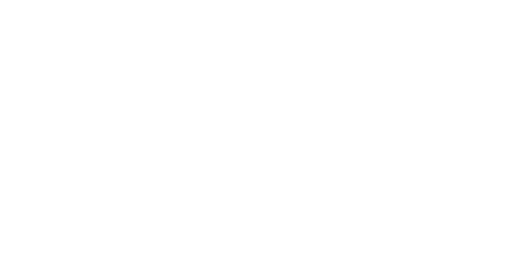
t = 0.00 s
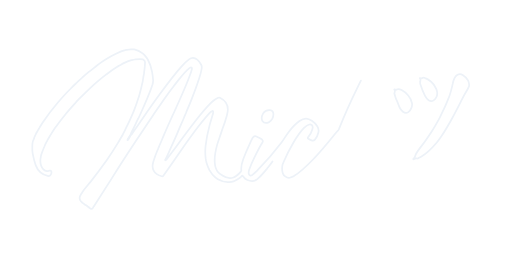
t = 7.00 s
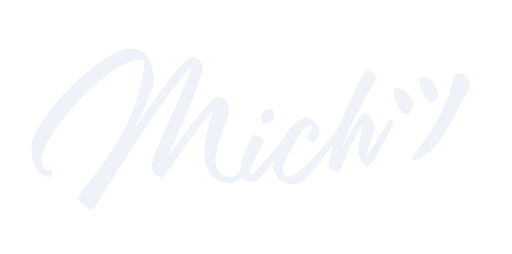
t = 10.00 s

The animated SVG that drew these frames (rendered in a browser with its animation timeline set to each time). Animation: 2 CSS @keyframes rules; frames cover the first 10.00 s.

<?xml version="1.0" encoding="utf-8"?>
<!-- Generator: Adobe Illustrator 23.0.2, SVG Export Plug-In . SVG Version: 6.00 Build 0)  -->
<svg version="1.1" id="Mich" xmlns="http://www.w3.org/2000/svg" xmlns:xlink="http://www.w3.org/1999/xlink" x="0px" y="0px"
	 viewBox="0 0 595.3 295.4" style="enable-background:new 0 0 595.3 295.4;" xml:space="preserve">
<style type="text/css">
	.st0{fill:transparent;
			-webkit-animation: texto 5s forwards 7s;
			-moz-animation: texto 5s forwards 7s;
			-o-animation: texto 5s forwards 7s;
			animation: texto 5s forwards 7s;
	}
	.st1{fill:none;
	stroke:#edf2f8;
	stroke-width:2;stroke-linecap:round;
	stroke-linejoin:round;
	stroke-dasharray: 3000;
	stroke-dashoffset: 0;
	stroke-miterlimit:10;
	   -webkit-animation: animacion 15s forwards;
		-moz-animation: animacion 15s forwards;
		-o-animation: animacion 15s forwards;
		animation: animacion 15s forwards;
	}
	@-webkit-keyframes animacion {
			0% {
				stroke-dashoffset: 3000;
			}
			90% {
				stroke: #edf2f8;
			}

			100% {
				stroke-dashoffset: 0;
				stroke: transparent;
			}
		}

		@-keyframes animacion {
			0% {
				stroke-dashoffset: 3000;
			}
			90% {
				stroke: #000000;
			}

			100% {
				stroke-dashoffset: 0;
				stroke: transparent;
			}
		}
		@-webkit-keyframes texto {
			from {
				fill: transparent;
			}

			to {
				fill: #edf2f8;
			}
		}

		@-keyframes texto {
			from {
				fill: transparent;
			}

			to {
				fill: #edf2f8;
			}
		}
</style>
<path id="relleno" class="st0" d="M316.8,187.8c-1.9,3.1-4.3,5.8-6.5,8.6c-2.9,3.5-5.8,7-9.1,10.1c-1.1,0.8-2,1.8-3.1,2.5
	c-3.4,2.5-6.9,1.9-10.5,0.4c-1.8-0.8-3.3-1.9-4.3-3.5c-1.4-2-1.4-2-3.2-0.3c-0.9,0.8-1.7,1.8-2.9,2.3c-1.9,1-3.5,2.4-5.6,3
	c-1.7,0.5-3.4,0.8-5.2,0.9c-4.5,0.4-8.5-0.8-12.4-3c-1.1-0.6-2.1-1.4-3.2-2c-3.2-2.3-5.4-5.5-7.3-8.9c-1.4-2.8-2.5-5.7-3.4-8.7
	c-0.1-0.2-0.1-0.4-0.2-0.6c0-0.5,0-1-0.3-1.5c-0.2-0.9-0.3-1.9-0.5-2.9c-0.6-4.9-0.6-9.7-0.1-14.6c0.9-7.8,2.5-15.6,4.5-23.2
	c1.2-4.7,2.8-9.3,4.1-14c0.2-0.7,0.3-1.4,0.3-2.1c0-1.2-0.5-1.5-1.6-1c-0.6,0.3-1,0.8-1.6,1.2c-5.1,5.2-9.6,11-14.1,16.7
	c-8.2,10.6-15.8,21.5-23.4,32.4c-5.7,8.3-11.5,16.6-17.3,24.8c-0.5,0.7-1,0.8-1.9,0.6c-2.1-0.5-4-1.3-5.7-2.5
	c-3.8-2.7-5.4-6.4-4.8-11c0.4-3,1.4-5.7,2.4-8.5c1.2-3.6,2.7-7,4.1-10.5c0.5-1.4,1.2-2.7,1.7-4.1l0,0c1.7-3.7,3.2-7.5,4.8-11.2
	c2.2-5.1,4.4-10.2,6.7-15.3c1.2-2.7,2.4-5.4,3.6-8.1c1.5-2.7,2.6-5.6,3.9-8.4c1.5-3.4,3.1-6.8,4.6-10.3c2.3-5.2,4.6-10.4,6.8-15.7
	c1.7-4.1,3.4-8.3,4.9-12.5c0.8-2.1,1.6-4.2,2-6.3c0.1-0.7,0.5-1.5-0.3-2c-0.7-0.5-1.3-0.1-1.9,0.3c-0.3,0.2-0.7,0.3-0.9,0.6
	c-4.6,3.7-8.2,8.3-11.8,12.8c-2.4,3-4.8,6.1-7.1,9.2c-3.2,4-6.1,8.1-9,12.3c-4.8,6.9-9.7,13.7-14.4,20.7c-6.5,9.6-12.9,19.3-19.3,29
	c-9.6,14.5-19,29-28.2,43.7c-6.9,10.9-13.9,21.8-20.9,32.7c0,0.1-0.1,0.1-0.2,0.2c-0.5,0.5-0.8,1.2-1.1,1.7
	c-0.9,1.4-1.5,1.4-2.9,0.6c-1.9-1.2-3.7-2.7-5.5-3.9c-0.5-0.3-0.9-0.6-1.4-0.9l0,0c-1-0.9-2.2-1.5-3.1-2.5c-0.3-0.3-0.7-0.7-1-1
	c-2.1-2.5-1.9-5-0.2-7.6c0.6-1,1.3-1.9,1.8-2.9c2.9-4.3,6.4-8.1,9.6-12.1c6.6-8.2,12.9-16.7,19-25.3c4.6-6.6,8.9-13.4,13.1-20.3
	c1.3-2.1,2.4-4.2,3.6-6.3c0.7-1,1.3-2.1,1.9-3.2c0.5-1,1-2,1.5-3c1.2-2.5,2.5-5,3.7-7.5c2.4-4.8,4.4-9.7,6.6-14.6
	c1.1-2.2,1.8-4.5,2.7-6.8c1.1-2.9,2-5.8,3-8.8c0.6-1.7,1.2-3.5,1.7-5.3c1.3-4.6,2.5-9.3,3.5-14c0.3-1.3,0.6-2.5,0.7-3.8
	c0.4-2,0.5-4,1-5.9c0.4-0.8,0.2-1.7,0.3-2.5c0.4-2.2,0.6-4.5,0.8-6.7c0.1-1.5,0.2-3,0.3-4.4c0.2-1.9-0.6-3.2-2.3-4
	c-3.2-0.8-6.4-0.3-9.6,0.1c-1.9,0.2-3.8,0.9-5.7,1.3c-1.7,0.6-3.5,1.3-5.1,2c-1.8,0.8-3.6,1.7-5.4,2.7c-1.5,0.7-2.8,1.8-4.2,2.5
	c-4.2,2.6-8.1,5.4-12,8.3c-0.4,0.3-0.7,0.5-1.1,0.8c-3.3,2.5-6.5,5.1-9.7,7.8c-8,6.7-15.3,14.2-22.7,21.6c-1.2,1.2-2.3,2.5-3.4,3.8
	c-3.7,4.1-7.5,8.3-11,12.6s-6.9,8.6-10.1,13.1c-0.2,0.3-0.5,0.6-0.7,0.9c-2.7,3.5-5,7.3-7.3,11c-1,1.6-1.9,3.4-3,5
	c-1.2,2.5-2.6,4.9-3.6,7.5c-1,2.3-1.9,4.6-2.8,6.9c-0.3,1.1-0.7,2.1-1,3.2c-0.3,0.7-0.5,1.5-0.5,2.2c-0.1,1.2-0.5,2.4-0.5,3.7
	c-0.2,4,0.4,7.8,3.5,10.9c1.6,1.8,3.6,2.2,5.9,1.7c0.4-0.1,0.8-0.2,1.2-0.3c1.2-0.3,2,0.2,2.2,1.4c0.3,1.4-0.1,2.7-1,3.8
	c-0.8,1.2-1.9,1.3-3.2,1c-6.8-1.6-11.5-5.7-14-12.3c-1.7-4.5-2.7-9.2-3.6-14c-0.7-3.6-0.4-7.3-0.3-11c0.1-2.2,1-4.3,2-6.3
	c0-0.3,0.1-0.5,0.1-0.8c0.7-1.6,1.5-3.1,2.1-4.7c0.2-0.3,0.4-0.7,0.6-1c0.5-1.2,1.3-2.1,1.8-3.3l0,0c0.7-0.8,1-1.8,1.6-2.6
	c1.1-1.7,2.1-3.5,3.2-5.2c5.5-8.4,11.5-16.3,18-23.9c4.7-5.5,9.5-10.9,14.7-16c2.1-2.2,4.2-4.4,6.5-6.4c1.5-1.6,3-3.1,4.8-4.5
	c1-0.6,1.6-1.6,2.5-2.3c2.6-2.5,5.3-4.7,8.1-7c3.1-2.2,6-4.8,9.1-7.1c0.8-0.4,1.4-1,2.1-1.6c4.6-3.6,9.7-6.6,14.8-9.5
	c3.3-1.7,6.6-3.4,10-4.8c2.1-0.9,4.3-1.5,6.5-2.2c0.6-0.1,1.3,0,1.9-0.2c0.1,0,0.3-0.1,0.4-0.1c2.6-0.9,5.2-0.3,7.8-0.3
	c3.6,0.8,6.7,2.4,9.6,4.6c1.1,1,2.2,2.1,3.2,3.2c1.1,1.4,2.3,2.8,3.1,4.5c2.3,4.3,3.8,8.9,4.7,13.7c0.6,3.1,0.9,6.2,1.2,9.3
	c0.2,2-0.3,3.9-0.8,5.8c-2.4,7.6-5.6,14.9-8.8,22.2c-2.5,5.7-4.9,11.5-7.7,17.1c-1.5,2.4-2.5,5.1-3.7,7.6c-1.5,3.2-3.1,6.3-4.7,9.5
	c-0.1,0.3-0.2,0.5-0.3,0.8c-0.2,0.5-0.3,1-0.6,1.5c-0.2,0.3-0.4,0.5-0.6,0.7c-0.5,0.8-0.8,1.6-1.3,2.3c-0.2,0.3-0.3,0.5-0.6,0.8
	c-0.4,0.5-0.8,1.1-0.7,1.9c0.5,0.1,0.6-0.3,0.8-0.5c0.3-0.5,0.7-0.8,0.9-1.4c0.1-0.2,0.2-0.5,0.3-0.7c0.4-0.6,0.9-1.2,1.1-1.9
	c0.3-0.9,1.1-1.4,1.7-2.1c4.3-6.3,8.6-12.7,13-19c6.7-9.7,13.5-19.4,20.5-28.9c7.8-10.6,15.6-21.2,24.4-31c2.7-3.1,5.5-6.1,8.8-8.5
	c3.2-2.3,6.6-2.2,9.6,0.4c2,1.6,3.4,3.7,4.6,5.9c0.7,1.3,0.8,2.7,0.6,4.1c-0.5,4.2-1.8,8.2-3.1,12.2c-2.6,8.1-5.6,16.1-8.7,24
	c-1.8,4.7-3.8,9.3-5.8,13.9c-0.2,0.6-0.4,1.1-0.6,1.7c-0.7,1.8-1.6,3.6-2.3,5.4c-2.3,5.7-5,11.3-7.3,17.1c-2.5,6-5.2,11.9-7.9,17.8
	c-1.7,3.8-3.4,7.5-5.1,11.3c-0.2,0.5-0.5,0.9-0.7,1.3c-0.3,0.2-0.5,0.6-0.6,0.9c-0.2,0.5-0.7,1.1-0.1,1.4c0.4,0.2,1-0.4,1.3-0.8
	c0.2-0.3,0.5-0.6,0.7-1c3.6-4.9,7.3-9.7,10.9-14.6c7.3-9.9,14.6-19.8,22.2-29.5c5.4-6.9,10.9-13.7,17-19.9c1.6-1.6,3.3-3.3,5.2-4.6
	c1.3-0.9,2.6-1.8,4.1-2.3c0.7-0.2,1.4-0.3,2,0c5.8,2.8,9.3,6.7,9.2,13.9c0,2.4-0.6,4.8-1.2,7.1c-1.4,5.1-3.1,10.2-5,15.1
	c-1.1,3.5-2.4,6.9-3.5,10.3c-0.9,2.7-1.9,5.4-2.7,8.1c-1.9,6.9-3.4,13.9-2.8,21.1c0.3,4,1.2,7.9,3.9,11.1c1.2,1.4,2.6,2.3,4.2,3.2
	c0.3,0.2,0.6,0.4,0.8,0.5c3.9,2.6,8.1,3.8,12.8,2.3c1-0.3,2-0.8,2.8-1.4c2.1-1.5,4.1-3.1,5.6-5.1c0.4-0.6,0.9-1.1,0.8-1.9
	c-0.6-4.3,0.6-8.3,2-12.2c0.8-2.3,1.7-4.5,2.6-6.7c2.2-5.6,4.8-11,7.3-16.5c0.5-1.1,1-2.2,1.9-3.1c1.1-1.1,2.5-1.4,3.9-0.7
	c1.5,0.7,3,1.5,4.5,2.2c0.8,0.4,1.4,0.9,2,1.5c1.3,1.4,1.3,1.7,0.3,3.3c-3.5,5.4-6.2,11.2-9.1,17c-2.4,4.8-4.5,9.7-6.3,14.7
	c-0.5,1.6-1,3.2-0.4,4.9s2,2.2,3.5,1.4c2.3-1.3,4-3.3,5.9-5.1c10.2-10.4,19.8-21.3,28.6-33c3-4,5.4-8.4,8.4-12.3
	c3.6-4.7,7.5-9.2,12.5-12.7c2.4-1.6,4.9-3,7.9-2.8c2.4,0.2,4.5,1.3,6.5,2.6c2.5,1.7,4.6,3.8,6.3,6.3c1.5,2.3,1.9,4.7,1.3,7.3
	c-0.7,3.1-1.9,5.9-4,8.3c-0.9,1-1.9,1.4-3.2,1.1c-1.7-0.4-3.1-1.2-4.5-2.1c-0.8-0.5-0.9-1.1-0.2-1.8c2.4-2.5,3.9-5.6,4.8-8.9
	c0.2-0.8,0.4-1.7,0.5-2.6c0.1-2.4-1.7-3.8-4-3.3c-2.6,0.5-4.3,2.2-6.1,4c-5.2,5.2-8.9,11.3-12.6,17.5c-4.3,7.3-8.1,14.9-11.4,22.7
	c-0.3,0.7-0.6,1.5-0.9,2.2c-0.9,3.4-0.8,6.8,0.2,10.2c0.9,2.9,4.2,5.4,7.2,5.4c0.7,0,1.3-0.2,1.9-0.4c1.4-0.2,2.5-1,3.8-1.6
	c9.2-5.5,16.5-13.3,23.8-20.9c7.8-8.2,15-16.9,22.1-25.7c1.9-2.4,3.7-4.9,5.9-7c0.7-0.7,0.9-1.8,1.3-2.8c6.3-16,13.5-31.7,21.1-47.2
	c2.7-5.5,5.4-11,8.5-16.3c1.3-2.2,2.4-2.6,4.7-1.7c3.2,1.3,5.4,3.7,7.5,6.3c0.5,0.6,0.1,1.1-0.2,1.6c-3.4,6-6.7,12-10.1,18
	c-6.1,10.9-12.1,21.9-17.7,33.1c-4.5,9-8,18.4-11.2,27.9c-1.2,3.4-2.2,6.9-2.8,10.5c-0.2,0.3-0.2,0.6,0.1,0.8
	c0.3,0.2,0.5-0.1,0.7-0.3c5.6-14,12.5-27.3,20.7-39.9c1.7-2.6,3.6-5.2,6.1-7.2c1.5-1.2,2.5-1.3,4.2-0.4c5.2,2.8,8.8,10.3,7.8,16.1
	c-1.2,7.5-4,14.6-6.5,21.7c-1.2,3.4-2.3,6.8-3.2,10.2c-0.1,0.3-0.1,0.5-0.1,0.8c0,0.4-0.2,0.9,0.3,1.1c0.4,0.2,0.8,0,1.1-0.3
	c1.2-1.1,2.2-2.3,3.1-3.6c5.3-7.2,9.7-14.9,14.2-22.5c3.4-5.6,6.6-11.2,10.1-16.7c0.5-0.8,0.8-0.9,1.5-0.1c2.3,2.7,2.3,2.7,0.6,5.8
	c-4.6,8.2-8.7,16.6-13.1,24.8c-3.4,6.2-6.7,12.5-10.9,18.1c-2.7,3.6-4,3.7-7.6,1.1c-3.1-2.3-4.3-5.6-5.1-9.2
	c-1.4-6.5-0.6-12.9,0.7-19.2c1.3-6.8,3.4-13.3,5-20c0.1-0.4,0.4-0.9-0.1-1.1c-0.5-0.2-0.8,0.3-1.1,0.7c-3.4,4.1-6.2,8.6-8.7,13.3
	c-4.9,9-9.3,18.2-13.3,27.6c-2.4,5.6-4.8,11.2-7.1,16.8c-0.4,0.9-0.7,1.2-1.8,1c-1.7-0.3-3.4-0.6-5-1.1c-2.6-0.8-5.4-3.1-5.2-7
	c0.1-3.1,0.5-6.2,1.3-9.2c0.8-3.1,1.8-6.1,2.5-9.2c0.3-1.1,0.6-2.2,0.9-3.2c0.1-0.3,0.1-0.7,0.1-1.1c-0.3,0-0.5,0.3-0.8,0.5
	c-5.3,7.5-10.7,14.9-16.4,22c-4.3,5.4-8.8,10.6-13.7,15.4c-1.6,1.6-3.4,3.1-5.3,4.2c-2.2,1.1-4.4,2.4-6.9,2.8
	c-2.5,0.4-4.9,0.2-7.3-0.2c-3.3-0.6-6.3-1.8-9.1-3.7c-0.5-0.2-0.8-0.5-1.1-0.8c-0.3-0.3-0.7-0.6-1.1-0.9c-0.9-0.6-1.8-1.3-2.5-2.2
	c-1.7-2.1-3.3-4.2-4.1-6.9c-1-3.2-1-6.4-0.5-9.6c0.1-0.9,0.6-1.9,0.3-2.8C317.2,187.1,317,187.5,316.8,187.8z M305.3,141.1
	c-1.9-3.3-1.1-6.3,0.7-9.3c1.8-2.9,4.6-4,7.9-3.7c2.4,0.2,4,2.2,4,4.9c0,4-1.8,7.1-5.2,9.2c-1.1,0.4-2.2,0.9-3.4,0.8
	C307.6,143,306.2,142.5,305.3,141.1z M545.4,100.1c-0.8,2.1-1.8,4.2-3,6.1c-2.1,3.2-3.8,6.6-5.5,10c-3.9,7.7-7.7,15.3-11.9,22.8
	c-3.4,6.1-6.9,12.3-10.8,18.1c-2.1,3-4.1,6.1-6.5,8.9c-5.2,6.1-10.7,11.9-17.6,16c-1.3,0.8-2.8,1.4-4.2,2.2
	c-0.3,0.2-0.6,0.3-0.9,0.2c-1.6-0.6-2.8,0.1-4.1,0.9c-0.5,0-0.4-0.3-0.2-0.6c2-1.4,2-3.8,3-5.6c2-3.6,4.5-6.8,7-10
	c4.1-5.2,7.7-10.7,11.3-16.2c3.4-5.3,6.4-10.7,9.4-16.2c1.7-3.2,3.1-6.5,4.7-9.8c2-4,3.6-8.2,5.4-12.4c1.2-2.9,2.2-6,3-9.1
	c0.7-2.6,1.4-5.2,1.9-7.8c0.4-2.4,1.1-4.6,2.1-6.7c0.8-1.7,1.8-3.1,3.5-4c2-1,4-1,6,0.2c2.7,1.6,4.9,3.8,6.4,6.6
	C545,95.7,546,97.7,545.4,100.1z M461.2,116.5c-1.4-2.3-1.7-5.1-2.6-7.6c-0.2-0.5,0.1-1,0.3-1.5c0.3-0.9,0.4-1.8-0.1-2.7
	c-0.1-0.2-0.4-0.5-0.2-0.7c0.2-0.2,0.6-0.1,0.7,0.1c0.7,0.6,1.2,0.3,2,0c2-0.9,4-0.2,5.7,0.7c3,1.6,5.5,3.7,7.7,6.3
	c2.2,2.5,3.5,5.4,4.3,8.7c0.9,3.6-1.4,8.8-4.2,10.6c-1.6,1-4.3,1-5.9-0.2c-1.3-1-2.4-2-3.2-3.4c-0.8-1.4-1.7-2.8-2.1-4.4
	C462.9,120.5,462.1,118.5,461.2,116.5z M488.2,90.8c1.4,0.4,2.5,0.3,3.7-0.3c0.8-0.4,1.7,0,2.5,0.3c2.5,0.8,4.6,2.3,6.6,4
	c3,2.4,5,5.3,6.4,8.8c1.8,4.8,1.1,9.9-3.2,13.1c-1.5,1.1-4.1,1-5.8,0c-2.1-1.3-3.2-3.3-4.3-5.4c-2.2-4.3-3.8-8.8-5.3-13.4
	c-0.4-1.2-0.3-2.3-0.1-3.4C488.9,93.1,489.4,91.9,488.2,90.8z"/>
<path id="contorno" class="st1" d="M316.8,187.8c-1.9,3.1-4.3,5.8-6.5,8.6c-2.9,3.5-5.8,7-9.1,10.1c-1.1,0.8-2,1.8-3.1,2.5
	c-3.4,2.5-6.9,1.9-10.5,0.4c-1.8-0.8-3.3-1.9-4.3-3.5c-1.4-2-1.4-2-3.2-0.3c-0.9,0.8-1.7,1.8-2.9,2.3c-1.9,1-3.5,2.4-5.6,3
	c-1.7,0.5-3.4,0.8-5.2,0.9c-4.5,0.4-8.5-0.8-12.4-3c-1.1-0.6-2.1-1.4-3.2-2c-3.2-2.3-5.4-5.5-7.3-8.9c-1.4-2.8-2.5-5.7-3.4-8.7
	c-0.1-0.2-0.1-0.4-0.2-0.6c0-0.5,0-1-0.3-1.5c-0.2-0.9-0.3-1.9-0.5-2.9c-0.6-4.9-0.6-9.7-0.1-14.6c0.9-7.8,2.5-15.6,4.5-23.2
	c1.2-4.7,2.8-9.3,4.1-14c0.2-0.7,0.3-1.4,0.3-2.1c0-1.2-0.5-1.5-1.6-1c-0.6,0.3-1,0.8-1.6,1.2c-5.1,5.2-9.6,11-14.1,16.7
	c-8.2,10.6-15.8,21.5-23.4,32.4c-5.7,8.3-11.5,16.6-17.3,24.8c-0.5,0.7-1,0.8-1.9,0.6c-2.1-0.5-4-1.3-5.7-2.5
	c-3.8-2.7-5.4-6.4-4.8-11c0.4-3,1.4-5.7,2.4-8.5c1.2-3.6,2.7-7,4.1-10.5c0.5-1.4,1.2-2.7,1.7-4.1l0,0c1.7-3.7,3.2-7.5,4.8-11.2
	c2.2-5.1,4.4-10.2,6.7-15.3c1.2-2.7,2.4-5.4,3.6-8.1c1.5-2.7,2.6-5.6,3.9-8.4c1.5-3.4,3.1-6.8,4.6-10.3c2.3-5.2,4.6-10.4,6.8-15.7
	c1.7-4.1,3.4-8.3,4.9-12.5c0.8-2.1,1.6-4.2,2-6.3c0.1-0.7,0.5-1.5-0.3-2c-0.7-0.5-1.3-0.1-1.9,0.3c-0.3,0.2-0.7,0.3-0.9,0.6
	c-4.6,3.7-8.2,8.3-11.8,12.8c-2.4,3-4.8,6.1-7.1,9.2c-3.2,4-6.1,8.1-9,12.3c-4.8,6.9-9.7,13.7-14.4,20.7c-6.5,9.6-12.9,19.3-19.3,29
	c-9.6,14.5-19,29-28.2,43.7c-6.9,10.9-13.9,21.8-20.9,32.7c0,0.1-0.1,0.1-0.2,0.2c-0.5,0.5-0.8,1.2-1.1,1.7
	c-0.9,1.4-1.5,1.4-2.9,0.6c-1.9-1.2-3.7-2.7-5.5-3.9c-0.5-0.3-0.9-0.6-1.4-0.9l0,0c-1-0.9-2.2-1.5-3.1-2.5c-0.3-0.3-0.7-0.7-1-1
	c-2.1-2.5-1.9-5-0.2-7.6c0.6-1,1.3-1.9,1.8-2.9c2.9-4.3,6.4-8.1,9.6-12.1c6.6-8.2,12.9-16.7,19-25.3c4.6-6.6,8.9-13.4,13.1-20.3
	c1.3-2.1,2.4-4.2,3.6-6.3c0.7-1,1.3-2.1,1.9-3.2c0.5-1,1-2,1.5-3c1.2-2.5,2.5-5,3.7-7.5c2.4-4.8,4.4-9.7,6.6-14.6
	c1.1-2.2,1.8-4.5,2.7-6.8c1.1-2.9,2-5.8,3-8.8c0.6-1.7,1.2-3.5,1.7-5.3c1.3-4.6,2.5-9.3,3.5-14c0.3-1.3,0.6-2.5,0.7-3.8
	c0.4-2,0.5-4,1-5.9c0.4-0.8,0.2-1.7,0.3-2.5c0.4-2.2,0.6-4.5,0.8-6.7c0.1-1.5,0.2-3,0.3-4.4c0.2-1.9-0.6-3.2-2.3-4
	c-3.2-0.8-6.4-0.3-9.6,0.1c-1.9,0.2-3.8,0.9-5.7,1.3c-1.7,0.6-3.5,1.3-5.1,2c-1.8,0.8-3.6,1.7-5.4,2.7c-1.5,0.7-2.8,1.8-4.2,2.5
	c-4.2,2.6-8.1,5.4-12,8.3c-0.4,0.3-0.7,0.5-1.1,0.8c-3.3,2.5-6.5,5.1-9.7,7.8c-8,6.7-15.3,14.2-22.7,21.6c-1.2,1.2-2.3,2.5-3.4,3.8
	c-3.7,4.1-7.5,8.3-11,12.6s-6.9,8.6-10.1,13.1c-0.2,0.3-0.5,0.6-0.7,0.9c-2.7,3.5-5,7.3-7.3,11c-1,1.6-1.9,3.4-3,5
	c-1.2,2.5-2.6,4.9-3.6,7.5c-1,2.3-1.9,4.6-2.8,6.9c-0.3,1.1-0.7,2.1-1,3.2c-0.3,0.7-0.5,1.5-0.5,2.2c-0.1,1.2-0.5,2.4-0.5,3.7
	c-0.2,4,0.4,7.8,3.5,10.9c1.6,1.8,3.6,2.2,5.9,1.7c0.4-0.1,0.8-0.2,1.2-0.3c1.2-0.3,2,0.2,2.2,1.4c0.3,1.4-0.1,2.7-1,3.8
	c-0.8,1.2-1.9,1.3-3.2,1c-6.8-1.6-11.5-5.7-14-12.3c-1.7-4.5-2.7-9.2-3.6-14c-0.7-3.6-0.4-7.3-0.3-11c0.1-2.2,1-4.3,2-6.3
	c0-0.3,0.1-0.5,0.1-0.8c0.7-1.6,1.5-3.1,2.1-4.7c0.2-0.3,0.4-0.7,0.6-1c0.5-1.2,1.3-2.1,1.8-3.3l0,0c0.7-0.8,1-1.8,1.6-2.6
	c1.1-1.7,2.1-3.5,3.2-5.2c5.5-8.4,11.5-16.3,18-23.9c4.7-5.5,9.5-10.9,14.7-16c2.1-2.2,4.2-4.4,6.5-6.4c1.5-1.6,3-3.1,4.8-4.5
	c1-0.6,1.6-1.6,2.5-2.3c2.6-2.5,5.3-4.7,8.1-7c3.1-2.2,6-4.8,9.1-7.1c0.8-0.4,1.4-1,2.1-1.6c4.6-3.6,9.7-6.6,14.8-9.5
	c3.3-1.7,6.6-3.4,10-4.8c2.1-0.9,4.3-1.5,6.5-2.2c0.6-0.1,1.3,0,1.9-0.2c0.1,0,0.3-0.1,0.4-0.1c2.6-0.9,5.2-0.3,7.8-0.3
	c3.6,0.8,6.7,2.4,9.6,4.6c1.1,1,2.2,2.1,3.2,3.2c1.1,1.4,2.3,2.8,3.1,4.5c2.3,4.3,3.8,8.9,4.7,13.7c0.6,3.1,0.9,6.2,1.2,9.3
	c0.2,2-0.3,3.9-0.8,5.8c-2.4,7.6-5.6,14.9-8.8,22.2c-2.5,5.7-4.9,11.5-7.7,17.1c-1.5,2.4-2.5,5.1-3.7,7.6c-1.5,3.2-3.1,6.3-4.7,9.5
	c-0.1,0.3-0.2,0.5-0.3,0.8c-0.2,0.5-0.3,1-0.6,1.5c-0.2,0.3-0.4,0.5-0.6,0.7c-0.5,0.8-0.8,1.6-1.3,2.3c-0.2,0.3-0.3,0.5-0.6,0.8
	c-0.4,0.5-0.8,1.1-0.7,1.9c0.5,0.1,0.6-0.3,0.8-0.5c0.3-0.5,0.7-0.8,0.9-1.4c0.1-0.2,0.2-0.5,0.3-0.7c0.4-0.6,0.9-1.2,1.1-1.9
	c0.3-0.9,1.1-1.4,1.7-2.1c4.3-6.3,8.6-12.7,13-19c6.7-9.7,13.5-19.4,20.5-28.9c7.8-10.6,15.6-21.2,24.4-31c2.7-3.1,5.5-6.1,8.8-8.5
	c3.2-2.3,6.6-2.2,9.6,0.4c2,1.6,3.4,3.7,4.6,5.9c0.7,1.3,0.8,2.7,0.6,4.1c-0.5,4.2-1.8,8.2-3.1,12.2c-2.6,8.1-5.6,16.1-8.7,24
	c-1.8,4.7-3.8,9.3-5.8,13.9c-0.2,0.6-0.4,1.1-0.6,1.7c-0.7,1.8-1.6,3.6-2.3,5.4c-2.3,5.7-5,11.3-7.3,17.1c-2.5,6-5.2,11.9-7.9,17.8
	c-1.7,3.8-3.4,7.5-5.1,11.3c-0.2,0.5-0.5,0.9-0.7,1.3c-0.3,0.2-0.5,0.6-0.6,0.9c-0.2,0.5-0.7,1.1-0.1,1.4c0.4,0.2,1-0.4,1.3-0.8
	c0.2-0.3,0.5-0.6,0.7-1c3.6-4.9,7.3-9.7,10.9-14.6c7.3-9.9,14.6-19.8,22.2-29.5c5.4-6.9,10.9-13.7,17-19.9c1.6-1.6,3.3-3.3,5.2-4.6
	c1.3-0.9,2.6-1.8,4.1-2.3c0.7-0.2,1.4-0.3,2,0c5.8,2.8,9.3,6.7,9.2,13.9c0,2.4-0.6,4.8-1.2,7.1c-1.4,5.1-3.1,10.2-5,15.1
	c-1.1,3.5-2.4,6.9-3.5,10.3c-0.9,2.7-1.9,5.4-2.7,8.1c-1.9,6.9-3.4,13.9-2.8,21.1c0.3,4,1.2,7.9,3.9,11.1c1.2,1.4,2.6,2.3,4.2,3.2
	c0.3,0.2,0.6,0.4,0.8,0.5c3.9,2.6,8.1,3.8,12.8,2.3c1-0.3,2-0.8,2.8-1.4c2.1-1.5,4.1-3.1,5.6-5.1c0.4-0.6,0.9-1.1,0.8-1.9
	c-0.6-4.3,0.6-8.3,2-12.2c0.8-2.3,1.7-4.5,2.6-6.7c2.2-5.6,4.8-11,7.3-16.5c0.5-1.1,1-2.2,1.9-3.1c1.1-1.1,2.5-1.4,3.9-0.7
	c1.5,0.7,3,1.5,4.5,2.2c0.8,0.4,1.4,0.9,2,1.5c1.3,1.4,1.3,1.7,0.3,3.3c-3.5,5.4-6.2,11.2-9.1,17c-2.4,4.8-4.5,9.7-6.3,14.7
	c-0.5,1.6-1,3.2-0.4,4.9s2,2.2,3.5,1.4c2.3-1.3,4-3.3,5.9-5.1c10.2-10.4,19.8-21.3,28.6-33c3-4,5.4-8.4,8.4-12.3
	c3.6-4.7,7.5-9.2,12.5-12.7c2.4-1.6,4.9-3,7.9-2.8c2.4,0.2,4.5,1.3,6.5,2.6c2.5,1.7,4.6,3.8,6.3,6.3c1.5,2.3,1.9,4.7,1.3,7.3
	c-0.7,3.1-1.9,5.9-4,8.3c-0.9,1-1.9,1.4-3.2,1.1c-1.7-0.4-3.1-1.2-4.5-2.1c-0.8-0.5-0.9-1.1-0.2-1.8c2.4-2.5,3.9-5.6,4.8-8.9
	c0.2-0.8,0.4-1.7,0.5-2.6c0.1-2.4-1.7-3.8-4-3.3c-2.6,0.5-4.3,2.2-6.1,4c-5.2,5.2-8.9,11.3-12.6,17.5c-4.3,7.3-8.1,14.9-11.4,22.7
	c-0.3,0.7-0.6,1.5-0.9,2.2c-0.9,3.4-0.8,6.8,0.2,10.2c0.9,2.9,4.2,5.4,7.2,5.4c0.7,0,1.3-0.2,1.9-0.4c1.4-0.2,2.5-1,3.8-1.6
	c9.2-5.5,16.5-13.3,23.8-20.9c7.8-8.2,15-16.9,22.1-25.7c1.9-2.4,3.7-4.9,5.9-7c0.7-0.7,0.9-1.8,1.3-2.8c6.3-16,13.5-31.7,21.1-47.2
	c2.7-5.5,5.4-11,8.5-16.3c1.3-2.2,2.4-2.6,4.7-1.7c3.2,1.3,5.4,3.7,7.5,6.3c0.5,0.6,0.1,1.1-0.2,1.6c-3.4,6-6.7,12-10.1,18
	c-6.1,10.9-12.1,21.9-17.7,33.1c-4.5,9-8,18.4-11.2,27.9c-1.2,3.4-2.2,6.9-2.8,10.5c-0.2,0.3-0.2,0.6,0.1,0.8
	c0.3,0.2,0.5-0.1,0.7-0.3c5.6-14,12.5-27.3,20.7-39.9c1.7-2.6,3.6-5.2,6.1-7.2c1.5-1.2,2.5-1.3,4.2-0.4c5.2,2.8,8.8,10.3,7.8,16.1
	c-1.2,7.5-4,14.6-6.5,21.7c-1.2,3.4-2.3,6.8-3.2,10.2c-0.1,0.3-0.1,0.5-0.1,0.8c0,0.4-0.2,0.9,0.3,1.1c0.4,0.2,0.8,0,1.1-0.3
	c1.2-1.1,2.2-2.3,3.1-3.6c5.3-7.2,9.7-14.9,14.2-22.5c3.4-5.6,6.6-11.2,10.1-16.7c0.5-0.8,0.8-0.9,1.5-0.1c2.3,2.7,2.3,2.7,0.6,5.8
	c-4.6,8.2-8.7,16.6-13.1,24.8c-3.4,6.2-6.7,12.5-10.9,18.1c-2.7,3.6-4,3.7-7.6,1.1c-3.1-2.3-4.3-5.6-5.1-9.2
	c-1.4-6.5-0.6-12.9,0.7-19.2c1.3-6.8,3.4-13.3,5-20c0.1-0.4,0.4-0.9-0.1-1.1c-0.5-0.2-0.8,0.3-1.1,0.7c-3.4,4.1-6.2,8.6-8.7,13.3
	c-4.9,9-9.3,18.2-13.3,27.6c-2.4,5.6-4.8,11.2-7.1,16.8c-0.4,0.9-0.7,1.2-1.8,1c-1.7-0.3-3.4-0.6-5-1.1c-2.6-0.8-5.4-3.1-5.2-7
	c0.1-3.1,0.5-6.2,1.3-9.2c0.8-3.1,1.8-6.1,2.5-9.2c0.3-1.1,0.6-2.2,0.9-3.2c0.1-0.3,0.1-0.7,0.1-1.1c-0.3,0-0.5,0.3-0.8,0.5
	c-5.3,7.5-10.7,14.9-16.4,22c-4.3,5.4-8.8,10.6-13.7,15.4c-1.6,1.6-3.4,3.1-5.3,4.2c-2.2,1.1-4.4,2.4-6.9,2.8
	c-2.5,0.4-4.9,0.2-7.3-0.2c-3.3-0.6-6.3-1.8-9.1-3.7c-0.5-0.2-0.8-0.5-1.1-0.8c-0.3-0.3-0.7-0.6-1.1-0.9c-0.9-0.6-1.8-1.3-2.5-2.2
	c-1.7-2.1-3.3-4.2-4.1-6.9c-1-3.2-1-6.4-0.5-9.6c0.1-0.9,0.6-1.9,0.3-2.8C317.2,187.1,317,187.5,316.8,187.8z M305.3,141.1
	c-1.9-3.3-1.1-6.3,0.7-9.3c1.8-2.9,4.6-4,7.9-3.7c2.4,0.2,4,2.2,4,4.9c0,4-1.8,7.1-5.2,9.2c-1.1,0.4-2.2,0.9-3.4,0.8
	C307.6,143,306.2,142.5,305.3,141.1z M545.4,100.1c-0.8,2.1-1.8,4.2-3,6.1c-2.1,3.2-3.8,6.6-5.5,10c-3.9,7.7-7.7,15.3-11.9,22.8
	c-3.4,6.1-6.9,12.3-10.8,18.1c-2.1,3-4.1,6.1-6.5,8.9c-5.2,6.1-10.7,11.9-17.6,16c-1.3,0.8-2.8,1.4-4.2,2.2
	c-0.3,0.2-0.6,0.3-0.9,0.2c-1.6-0.6-2.8,0.1-4.1,0.9c-0.5,0-0.4-0.3-0.2-0.6c2-1.4,2-3.8,3-5.6c2-3.6,4.5-6.8,7-10
	c4.1-5.2,7.7-10.7,11.3-16.2c3.4-5.3,6.4-10.7,9.4-16.2c1.7-3.2,3.1-6.5,4.7-9.8c2-4,3.6-8.2,5.4-12.4c1.2-2.9,2.2-6,3-9.1
	c0.7-2.6,1.4-5.2,1.9-7.8c0.4-2.4,1.1-4.6,2.1-6.7c0.8-1.7,1.8-3.1,3.5-4c2-1,4-1,6,0.2c2.7,1.6,4.9,3.8,6.4,6.6
	C545,95.7,546,97.7,545.4,100.1z M461.2,116.5c-1.4-2.3-1.7-5.1-2.6-7.6c-0.2-0.5,0.1-1,0.3-1.5c0.3-0.9,0.4-1.8-0.1-2.7
	c-0.1-0.2-0.4-0.5-0.2-0.7c0.2-0.2,0.6-0.1,0.7,0.1c0.7,0.6,1.2,0.3,2,0c2-0.9,4-0.2,5.7,0.7c3,1.6,5.5,3.7,7.7,6.3
	c2.2,2.5,3.5,5.4,4.3,8.7c0.9,3.6-1.4,8.8-4.2,10.6c-1.6,1-4.3,1-5.9-0.2c-1.3-1-2.4-2-3.2-3.4c-0.8-1.4-1.7-2.8-2.1-4.4
	C462.9,120.5,462.1,118.5,461.2,116.5z M488.2,90.8c1.4,0.4,2.5,0.3,3.7-0.3c0.8-0.4,1.7,0,2.5,0.3c2.5,0.8,4.6,2.3,6.6,4
	c3,2.4,5,5.3,6.4,8.8c1.8,4.8,1.1,9.9-3.2,13.1c-1.5,1.1-4.1,1-5.8,0c-2.1-1.3-3.2-3.3-4.3-5.4c-2.2-4.3-3.8-8.8-5.3-13.4
	c-0.4-1.2-0.3-2.3-0.1-3.4C488.9,93.1,489.4,91.9,488.2,90.8z"/>
</svg>
